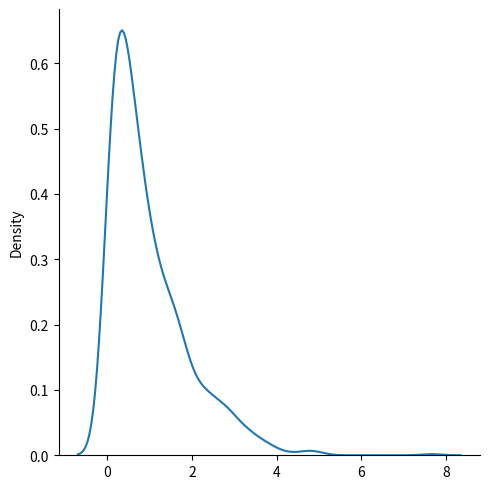

Here is the Python script that generated this plot:
# Exponential Distribution

from numpy import random
import matplotlib.pyplot as plt
import seaborn as sns


# Exponential Distribution
x = random.exponential(scale=2, size=(2, 3))
print(x)

# Visualization of Exponential Distribution
sns.displot(random.exponential(size=1000), kind="kde")
plt.show()
